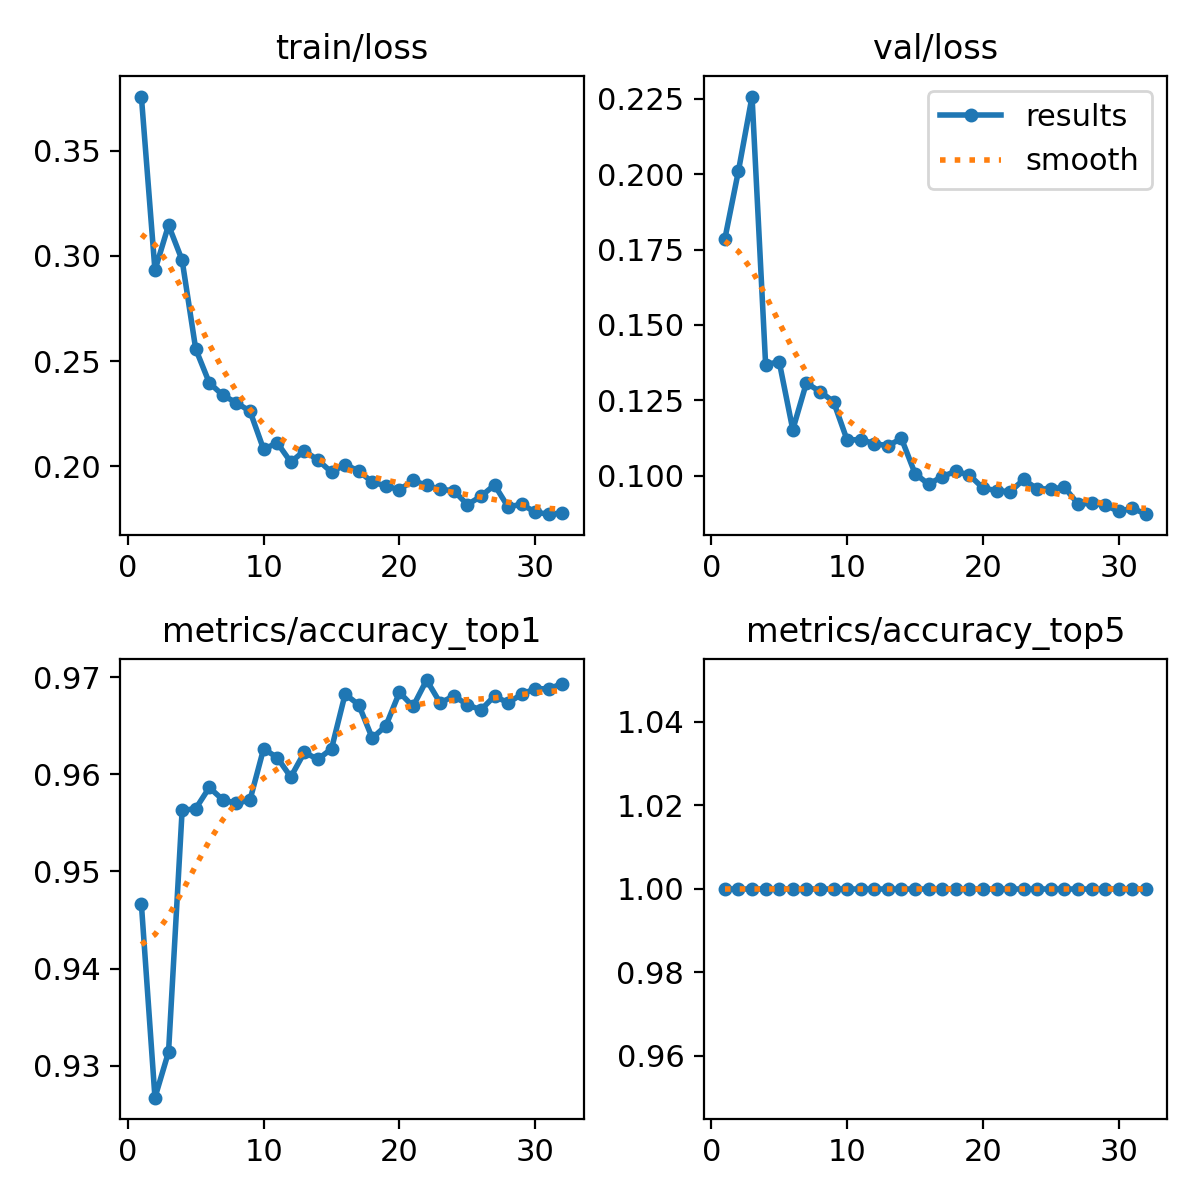

The file beside this chart, header and first rows:
epoch, time, train/loss, metrics/accuracy_top1, metrics/accuracy_top5, val/loss, lr/pg0, lr/pg1, lr/pg2
1, 252.9, 0.3759, 0.9467, 1, 0.1786, 0.003331, 0.003331, 0.003331
2, 481.3, 0.2932, 0.9267, 1, 0.2011, 0.006598, 0.006598, 0.006598
3, 709.8, 0.3147, 0.9314, 1, 0.2257, 0.009799, 0.009799, 0.009799
4, 937.5, 0.298, 0.9563, 1, 0.1369, 0.009703, 0.009703, 0.009703
5, 1167, 0.2557, 0.9565, 1, 0.1378, 0.009604, 0.009604, 0.009604
6, 1437, 0.2396, 0.9586, 1, 0.1153, 0.009505, 0.009505, 0.009505
7, 1664, 0.2337, 0.9574, 1, 0.1308, 0.009406, 0.009406, 0.009406
8, 1890, 0.2301, 0.957, 1, 0.128, 0.009307, 0.009307, 0.009307
9, 2115, 0.2261, 0.9574, 1, 0.1246, 0.009208, 0.009208, 0.009208
10, 2342, 0.208, 0.9626, 1, 0.1119, 0.009109, 0.009109, 0.009109
11, 2569, 0.2111, 0.9617, 1, 0.112, 0.00901, 0.00901, 0.00901
12, 2795, 0.2019, 0.9597, 1, 0.1107, 0.008911, 0.008911, 0.008911
13, 3024, 0.2073, 0.9623, 1, 0.11, 0.008812, 0.008812, 0.008812
14, 3250, 0.2028, 0.9615, 1, 0.1124, 0.008713, 0.008713, 0.008713
15, 3477, 0.1971, 0.9626, 1, 0.1008, 0.008614, 0.008614, 0.008614
16, 3705, 0.2007, 0.9683, 1, 0.09723, 0.008515, 0.008515, 0.008515
17, 3924, 0.1977, 0.9672, 1, 0.09981, 0.008416, 0.008416, 0.008416
18, 4145, 0.1923, 0.9637, 1, 0.1015, 0.008317, 0.008317, 0.008317
19, 4371, 0.1906, 0.965, 1, 0.1003, 0.008218, 0.008218, 0.008218
20, 4596, 0.1887, 0.9684, 1, 0.09599, 0.008119, 0.008119, 0.008119
21, 4823, 0.1932, 0.967, 1, 0.09514, 0.00802, 0.00802, 0.00802
22, 5044, 0.1908, 0.9697, 1, 0.09475, 0.007921, 0.007921, 0.007921
23, 5264, 0.1889, 0.9673, 1, 0.09882, 0.007822, 0.007822, 0.007822
24, 5483, 0.1883, 0.9681, 1, 0.09567, 0.007723, 0.007723, 0.007723
25, 5707, 0.1816, 0.9672, 1, 0.09574, 0.007624, 0.007624, 0.007624
26, 5928, 0.1856, 0.9666, 1, 0.09618, 0.007525, 0.007525, 0.007525
27, 6148, 0.191, 0.9681, 1, 0.09073, 0.007426, 0.007426, 0.007426
28, 6370, 0.1805, 0.9673, 1, 0.09091, 0.007327, 0.007327, 0.007327
29, 6588, 0.1819, 0.9683, 1, 0.09034, 0.007228, 0.007228, 0.007228
30, 6809, 0.178, 0.9688, 1, 0.08822, 0.007129, 0.007129, 0.007129
31, 7028, 0.1771, 0.9688, 1, 0.08931, 0.00703, 0.00703, 0.00703
32, 7249, 0.1776, 0.9693, 1, 0.08733, 0.006931, 0.006931, 0.006931
